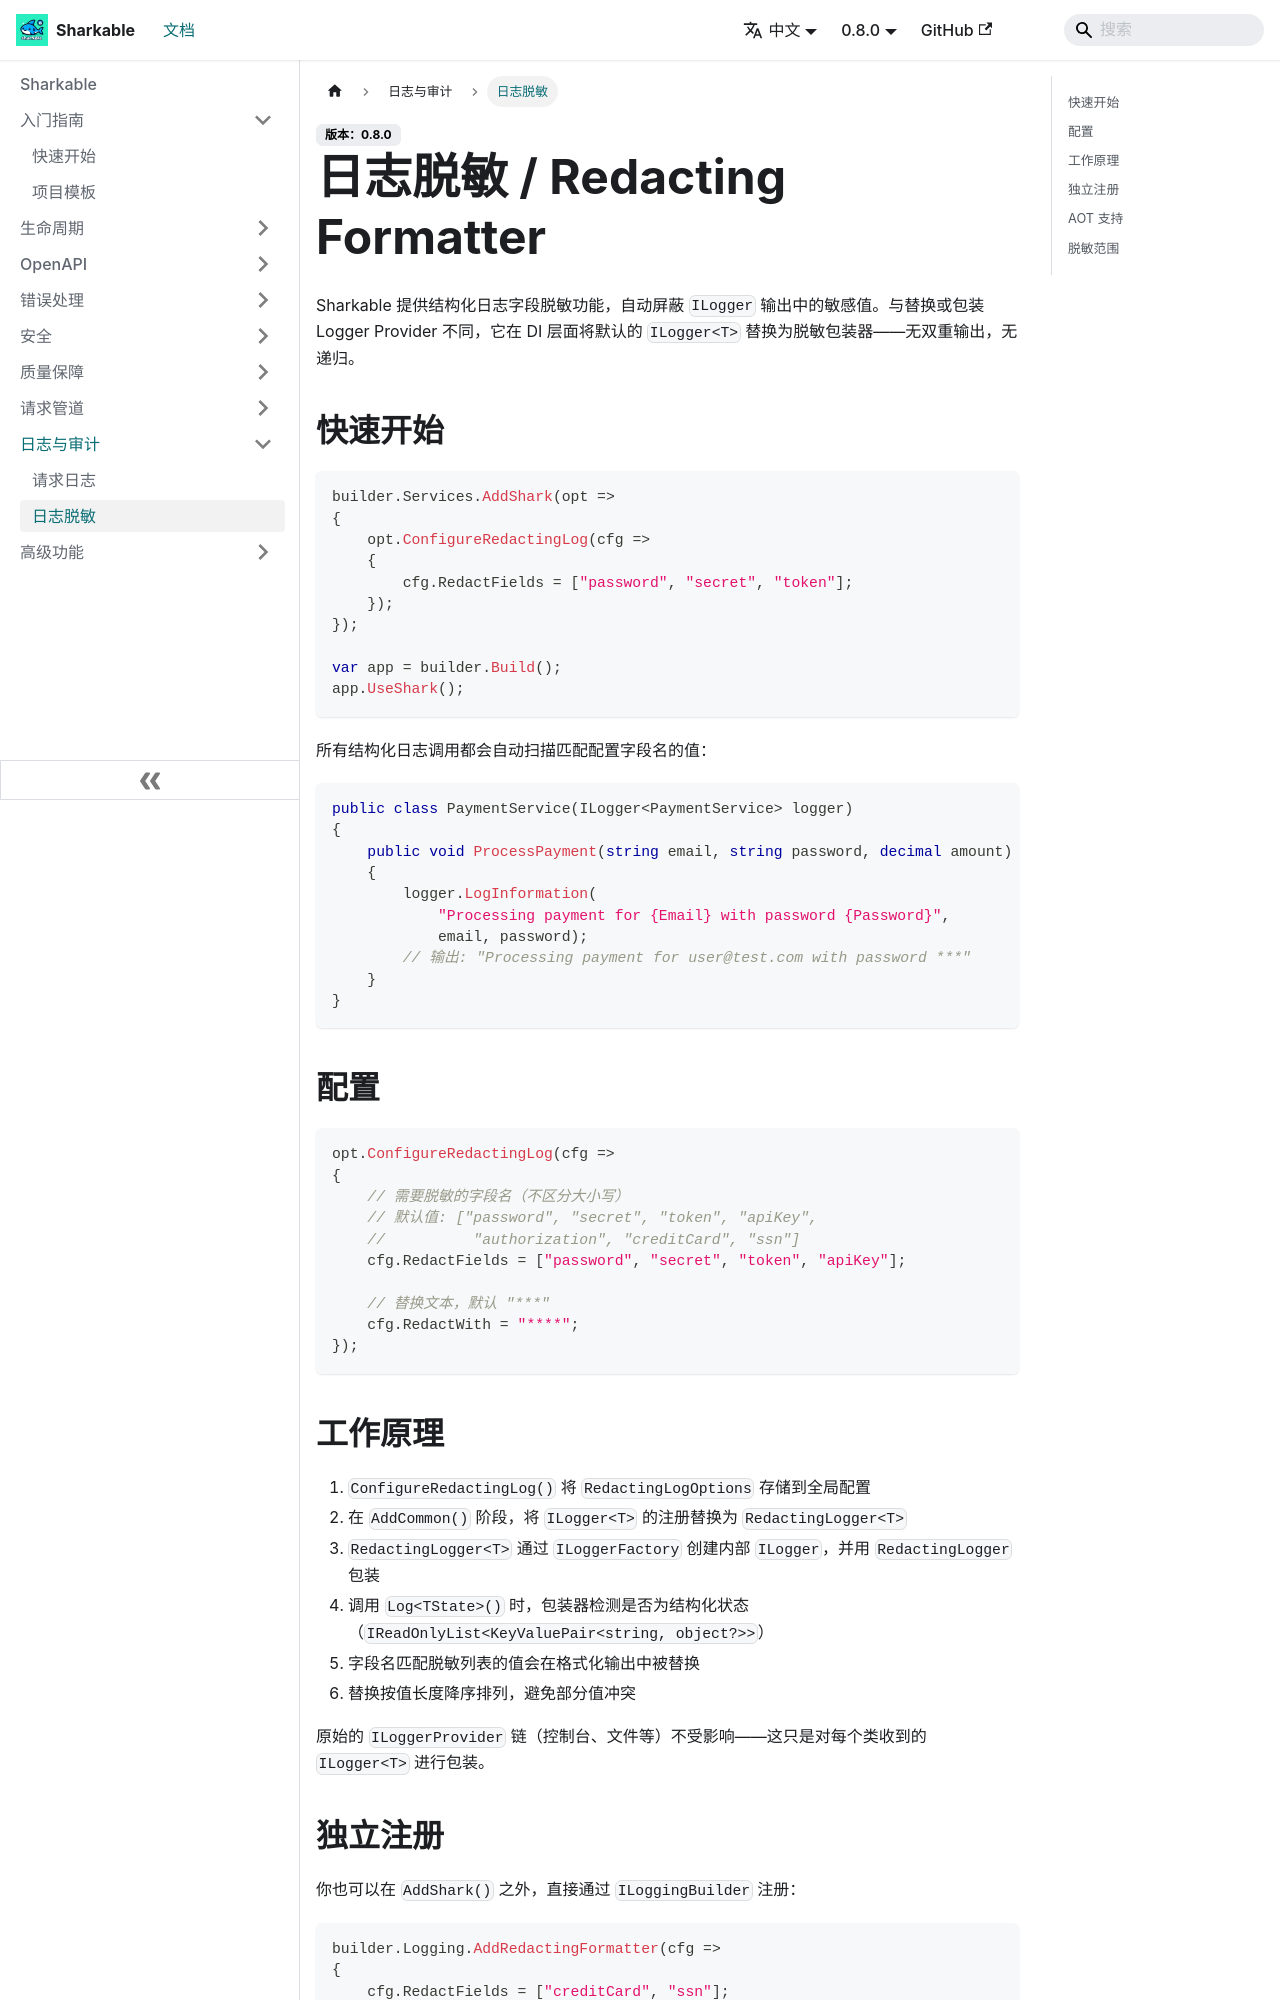

repository: SharkableIO/sharkableio.github.io · page: zh-cn/redacting-formatter/index.html · generator: docusaurus

# 日志脱敏 / Redacting Formatter

Sharkable 提供结构化日志字段脱敏功能，自动屏蔽 `ILogger` 输出中的敏感值。与替换或包装 Logger Provider 不同，它在 DI 层面将默认的 `ILogger<T>` 替换为脱敏包装器——无双重输出，无递归。

## 快速开始

```csharp
builder.Services.AddShark(opt =>
{
    opt.ConfigureRedactingLog(cfg =>
    {
        cfg.RedactFields = ["password", "secret", "token"];
    });
});

var app = builder.Build();
app.UseShark();
```

所有结构化日志调用都会自动扫描匹配配置字段名的值：

```csharp
public class PaymentService(ILogger<PaymentService> logger)
{
    public void ProcessPayment(string email, string password, decimal amount)
    {
        logger.LogInformation(
            "Processing payment for {Email} with password {Password}",
            email, password);
        // 输出: "Processing payment for user@test.com with password ***"
    }
}
```

## 配置

```csharp
opt.ConfigureRedactingLog(cfg =>
{
    // 需要脱敏的字段名（不区分大小写）
    // 默认值: ["password", "secret", "token", "apiKey",
    //          "authorization", "creditCard", "ssn"]
    cfg.RedactFields = ["password", "secret", "token", "apiKey"];

    // 替换文本，默认 "***"
    cfg.RedactWith = "****";
});
```
